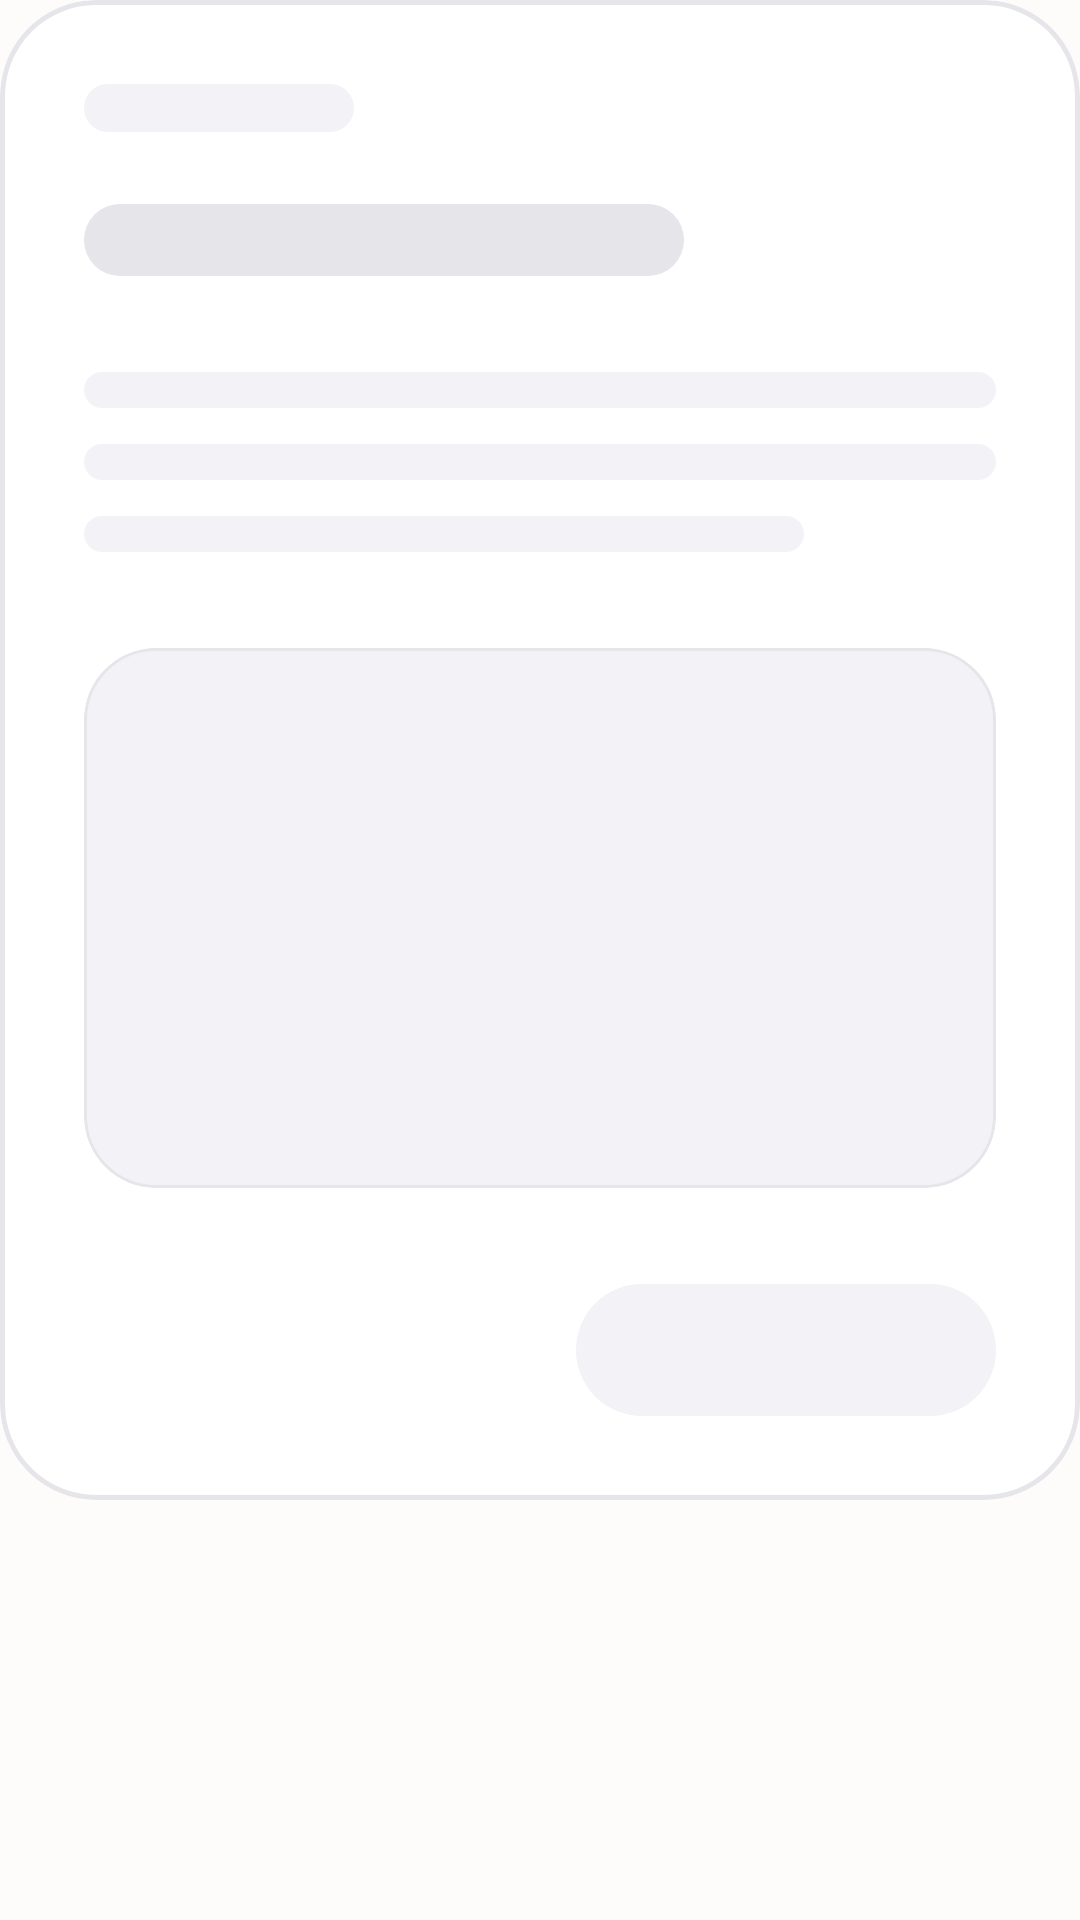

Android layout source for this screen:
<!-- AndroidManifest.xml: application theme Theme.Zzzz -->
<!-- res/layout/layout_loading_skeleton.xml -->
<?xml version="1.0" encoding="utf-8"?>
<LinearLayout xmlns:android="http://schemas.android.com/apk/res/android"
    xmlns:app="http://schemas.android.com/apk/res-auto"
    android:layout_width="match_parent"
    android:layout_height="wrap_content"
    android:orientation="vertical"
    android:paddingBottom="24dp">

    <com.google.android.material.card.MaterialCardView
        android:layout_width="match_parent"
        android:layout_height="wrap_content"
        app:cardBackgroundColor="@color/surface_card"
        app:cardCornerRadius="32dp"
        app:cardElevation="0dp"
        app:strokeColor="@color/divider"
        app:strokeWidth="1.5dp">

        <LinearLayout
            android:layout_width="match_parent"
            android:layout_height="wrap_content"
            android:orientation="vertical"
            android:padding="28dp">

            
            <View
                android:layout_width="90dp"
                android:layout_height="16dp"
                android:background="@drawable/bg_pill_purple"
                android:backgroundTint="@color/surface_input" />

            
            <View
                android:layout_width="200dp"
                android:layout_height="24dp"
                android:layout_marginTop="24dp"
                android:background="@drawable/bg_pill_purple"
                android:backgroundTint="@color/divider" />

            
            <View
                android:layout_width="match_parent"
                android:layout_height="12dp"
                android:layout_marginTop="32dp"
                android:background="@drawable/bg_pill_purple"
                android:backgroundTint="@color/surface_input" />

            <View
                android:layout_width="match_parent"
                android:layout_height="12dp"
                android:layout_marginTop="12dp"
                android:background="@drawable/bg_pill_purple"
                android:backgroundTint="@color/surface_input" />

            <View
                android:layout_width="240dp"
                android:layout_height="12dp"
                android:layout_marginTop="12dp"
                android:background="@drawable/bg_pill_purple"
                android:backgroundTint="@color/surface_input" />

            
            <com.google.android.material.card.MaterialCardView
                android:layout_width="match_parent"
                android:layout_height="180dp"
                android:layout_marginTop="32dp"
                app:cardBackgroundColor="@color/surface_input"
                app:cardCornerRadius="24dp"
                app:cardElevation="0dp"
                app:strokeColor="@color/divider"
                app:strokeWidth="1dp" />

            
            <View
                android:layout_width="140dp"
                android:layout_height="44dp"
                android:layout_marginTop="32dp"
                android:layout_gravity="end"
                android:background="@drawable/bg_pill_purple"
                android:backgroundTint="@color/surface_input" />

        </LinearLayout>
    </com.google.android.material.card.MaterialCardView>
</LinearLayout>
<!-- resources referenced by this layout -->
<resources>
  <color name="divider">#E5E5EA</color>
  <color name="surface_card">#FFFFFF</color>
  <color name="surface_input">#F2F2F7</color>
  <!-- drawable bg_pill_purple (drawable) -->
  <?xml version="1.0" encoding="utf-8"?>
  <shape xmlns:android="http://schemas.android.com/apk/res/android">
      <solid android:color="#6800FF" />
      <corners android:radius="24dp" />
  </shape>
  <style name="Theme.Zzzz" parent="Base.Theme.Zzzz" />
  <style name="Base.Theme.Zzzz" parent="Theme.Material3.DayNight.NoActionBar">
          
          <item name="colorPrimary">@color/brand_purple</item>
          <item name="colorOnPrimary">@color/text_on_brand</item>
          <item name="colorPrimaryContainer">@color/brand_purple_alpha15</item>
          <item name="colorOnPrimaryContainer">@color/brand_purple</item>
  
          
          <item name="colorSecondary">@color/brand_purple_light</item>
          <item name="colorOnSecondary">@color/text_on_brand</item>
  
          
          <item name="android:windowBackground">@color/app_background</item>
          <item name="colorSurface">@color/app_background</item>
          <item name="colorOnSurface">@color/text_main</item>
          <item name="colorSurfaceVariant">@color/surface_card</item>
          <item name="colorOnSurfaceVariant">@color/text_sub</item>
  
          
          <item name="colorOutline">@color/colorOutline</item>
          <item name="colorOutlineVariant">@color/divider</item>
  
          
          <item name="android:textColorHighlight">@color/text_selection_highlight</item>
          <item name="android:colorControlActivated">@color/brand_purple</item>
          <item name="android:textSelectHandle">@color/brand_purple</item>
  
          
          <item name="android:statusBarColor">@android:color/transparent</item>
          <item name="android:windowLightStatusBar">true</item>
      </style>
  <color name="brand_purple">#6800FF</color>
  <color name="text_on_brand">#FFFFFF</color>
  <color name="brand_purple_alpha15">#266800FF</color>
  <color name="brand_purple_light">#8C33FF</color>
  <color name="app_background">#FDFCFB</color>
  <color name="text_main">#1D1D1F</color>
  <color name="text_sub">#636366</color>
  <color name="colorOutline">#79747E</color>
  <color name="text_selection_highlight">#4D6800FF</color>
</resources>
